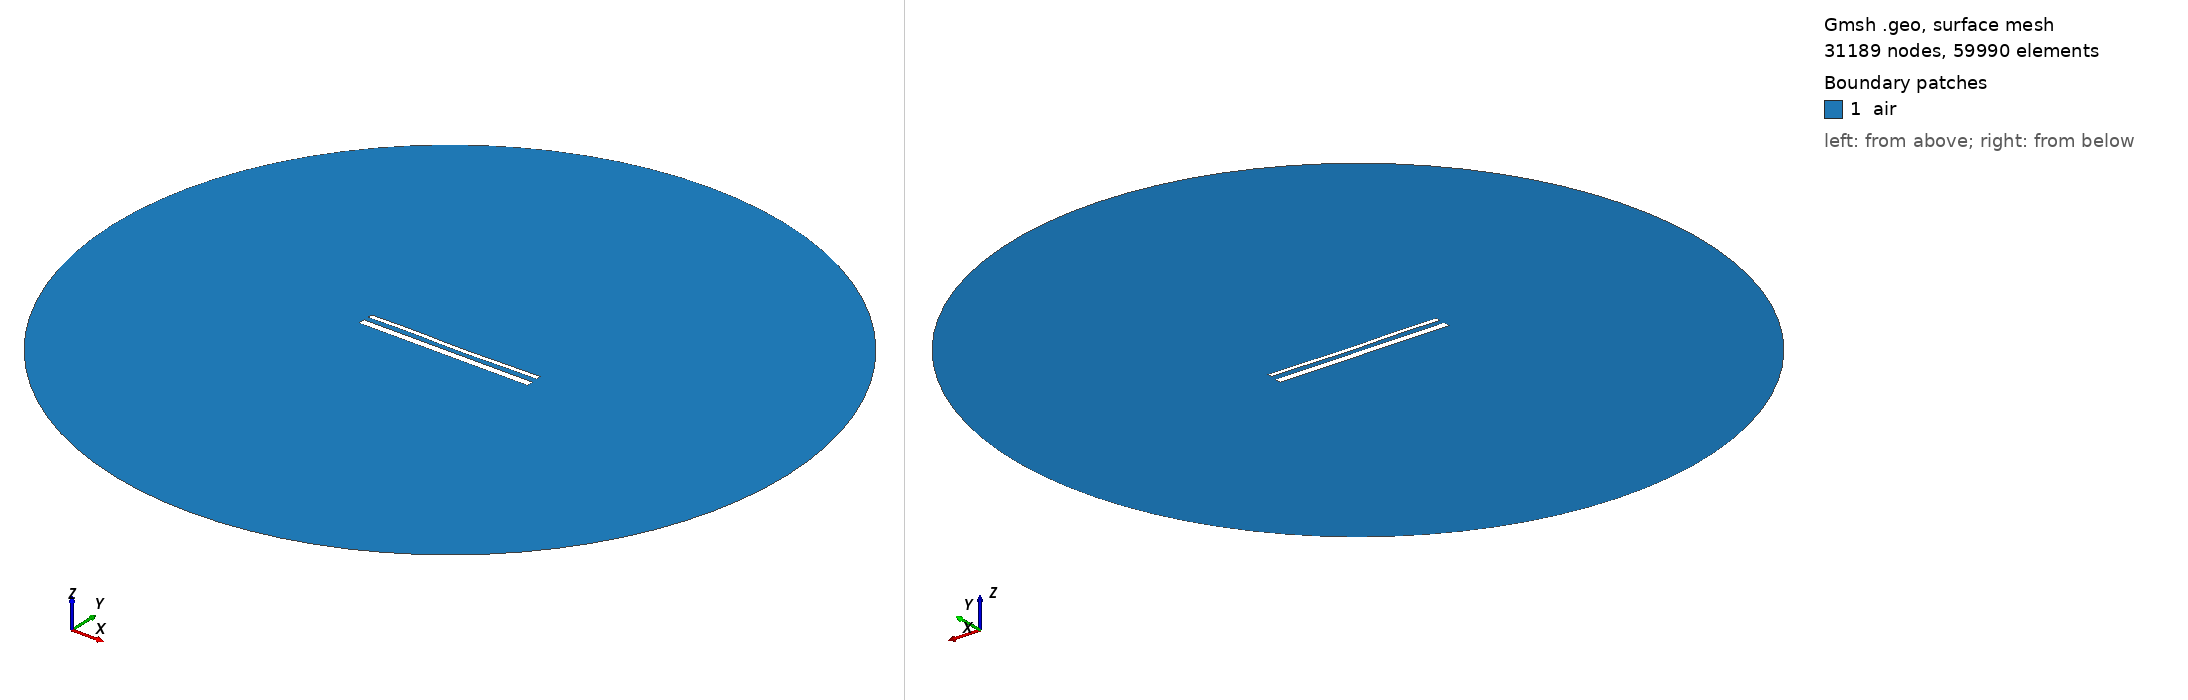

Gmsh geometry script, surface-meshed: 31189 nodes, 59990 surface elements. Boundary patches (legend numbers): 1 air. Left view from above one corner, right view from below the opposite corner. Legend entries are the model's physical surfaces. The drawing asked Gmsh for element sizes between 1% and 20% of the model's largest extent; the script's own settings can give other sizes.

=== 60.geo (drawn) ===
//---------------------------------------
// Geometry kernel
//---------------------------------------

SetFactory("OpenCASCADE");



//---------------------------------------
// Parameters of the geometry
//---------------------------------------

// Overetch of the upper plate
overetch = 0.5;

// Distance between the plates
distance = 2.5;

// Discretization over the x axis (for the deformation)
nx = 50; 

// Length of the plate
L = 100 - overetch; 

// Number of modes
n = 4; 

// 1st mode coefficient
coeff(1) = 0.12;
beta(1) = 0.596864 * 3.1415926535 / L;

// 2nd mode coefficient
coeff(2) = -0.12;
beta(2) = 1.49418 * 3.1415926535 / L;

// 3rd mode coefficient
coeff(3) = 0.12;
beta(3) = 2.50025 * 3.1415926535 / L;

// 4th mode coefficient
coeff(4) = 0.12;
beta(4) = 3.49999 * 3.1415926535 / L;



//---------------------------------------
// Upper plate (deformed rectangle)
//---------------------------------------

// Coordiantes of the upper plate
xmin = -50;
xmax = 50 - overetch;

// Height of the upper plate
yheight = 4 - 2 * overetch;

// Indexes of the points
UpperID[] = {};
LowerID[] = {};
LeftID[] = {};
RightID[] = {};

// Point index
p = 1;

// Horizontal edges
For i In {1:nx}
    x = xmin + (i-1)*(xmax - xmin)/(nx-1);

    y_bottom = distance / 2 + overetch;
    For j In {1:n}
        C = (Cosh(beta(j)*L) + Cos(beta(j)*L)) / (Sinh(beta(j)*L) + Sin(beta(j)*L));
        y_bottom  = y_bottom + coeff(j) * (Cosh(beta(j)*(x-xmin)) - Cos(beta(j)*(x-xmin)) - C * (Sinh(beta(j)*(x-xmin)) - Sin(beta(j)*(x-xmin))));
    EndFor

    y_top = y_bottom + yheight;

    Point(p) = {x, y_top, 0, 1.0};
    UpperID[i] = p;
    p = p + 1;

    Point(p) = {x, y_bottom, 0, 1.0};
    LowerID[i] = p;
    p = p + 1;
EndFor

// Create point lists
UpperPts[] = {}; LowerPts[] = {};
For i In {1:nx}
  UpperPts[] += {UpperID[i]};
  LowerPts[] += {LowerID[i]};
EndFor

// Build splines
Spline(1) = {UpperPts[]};
Spline(2) = {LowerPts[]};
Line(3) = {LowerPts[nx-1], UpperPts[nx-1]};
Line(4) = {LowerPts[0], UpperPts[0]};

// Build the plane surface
Curve Loop(1) = {2, 3, -1, -4};
Plane Surface(1) = {1};



//---------------------------------------
// Lower plate (rectangle)
//---------------------------------------

// Vertices
Point(1001) = {-50, -distance/2, 0, 1.0};
Point(1002) = { 50, -distance/2, 0, 1.0};
Point(1003) = { 50, -distance/2-4, 0, 1.0};
Point(1004) = {-50, -distance/2-4, 0, 1.0};

// Edges
Line(5) = {1001, 1002};
Line(6) = {1002, 1003};
Line(7) = {1003, 1004};
Line(8) = {1004, 1001};

// Plane surface
Line Loop(2) = {5, 6, 7, 8};
Plane Surface(2) = {2}; 



//---------------------------------------
// Outer boundary
//---------------------------------------

// Points
R = 200;
Point(1005) = {0, 0, 0};
Point(1006) = {R, 0, 0};
Point(1007) = {0,  R, 0};
Point(1008) = {-R, 0, 0};
Point(1009) = {0, -R, 0};

// Circle arcs (each needs start, center, end)
Circle(9) = {1006, 1005, 1007};
Circle(10) = {1007, 1005, 1008};
Circle(11) = {1008, 1005, 1009};
Circle(12) = {1009, 1005, 1006};

// Plane surface for the entire domain
Curve Loop(3) = {9, 10, 11, 12};
Plane Surface(3) = {3};

// Subtract the plates from the whole domain to obtain the actual domain where we want to solve the equations
air[] = BooleanDifference{ Surface{3}; Delete; }{ Surface{1}; Surface{2}; Delete; };


//---------------------------------------
// Transfinite Curves
//---------------------------------------

// Set the number of points on the boundaries
r = 16;
d = 0.15;

// Plates
Transfinite Curve {1}    = 50*r/4   Using Progression 1;
Transfinite Curve {2}    = 50*r     Using Progression 1;
Transfinite Curve {3, 4} = 2*r      Using Progression 1+d;
Transfinite Curve {5}    = 50*r     Using Progression 1;
Transfinite Curve {7}    = 50*r/4   Using Progression 1;
Transfinite Curve {6}    = 2*r      Using Progression 1+d;
Transfinite Curve {8}    = 2*r      Using Progression 1-d;

// Outer boundary
Transfinite Curve {9, 10, 11, 12} = 20 Using Progression 1;


//---------------------------------------
// Physical groups
//---------------------------------------                

// Physical curves (boundaries)
Physical Line("force_segment",  10) = {2};
Physical Line("upper_plate",    11) = {1, 3, 4};
Physical Line("lower_plate",    12) = {5, 6, 7, 8};
Physical Line("boundary",       20) = {9, 10, 11, 12};

// Physical Surfaces
Physical Surface("air",         30) = {air[]};



//---------------------------------------
// 6. Generate the Mesh
//---------------------------------------

// 2D mesh generation
Mesh.Algorithm = 6;
Mesh.Optimize = 1;
Mesh.OptimizeNetgen = 1;

Mesh 2;
